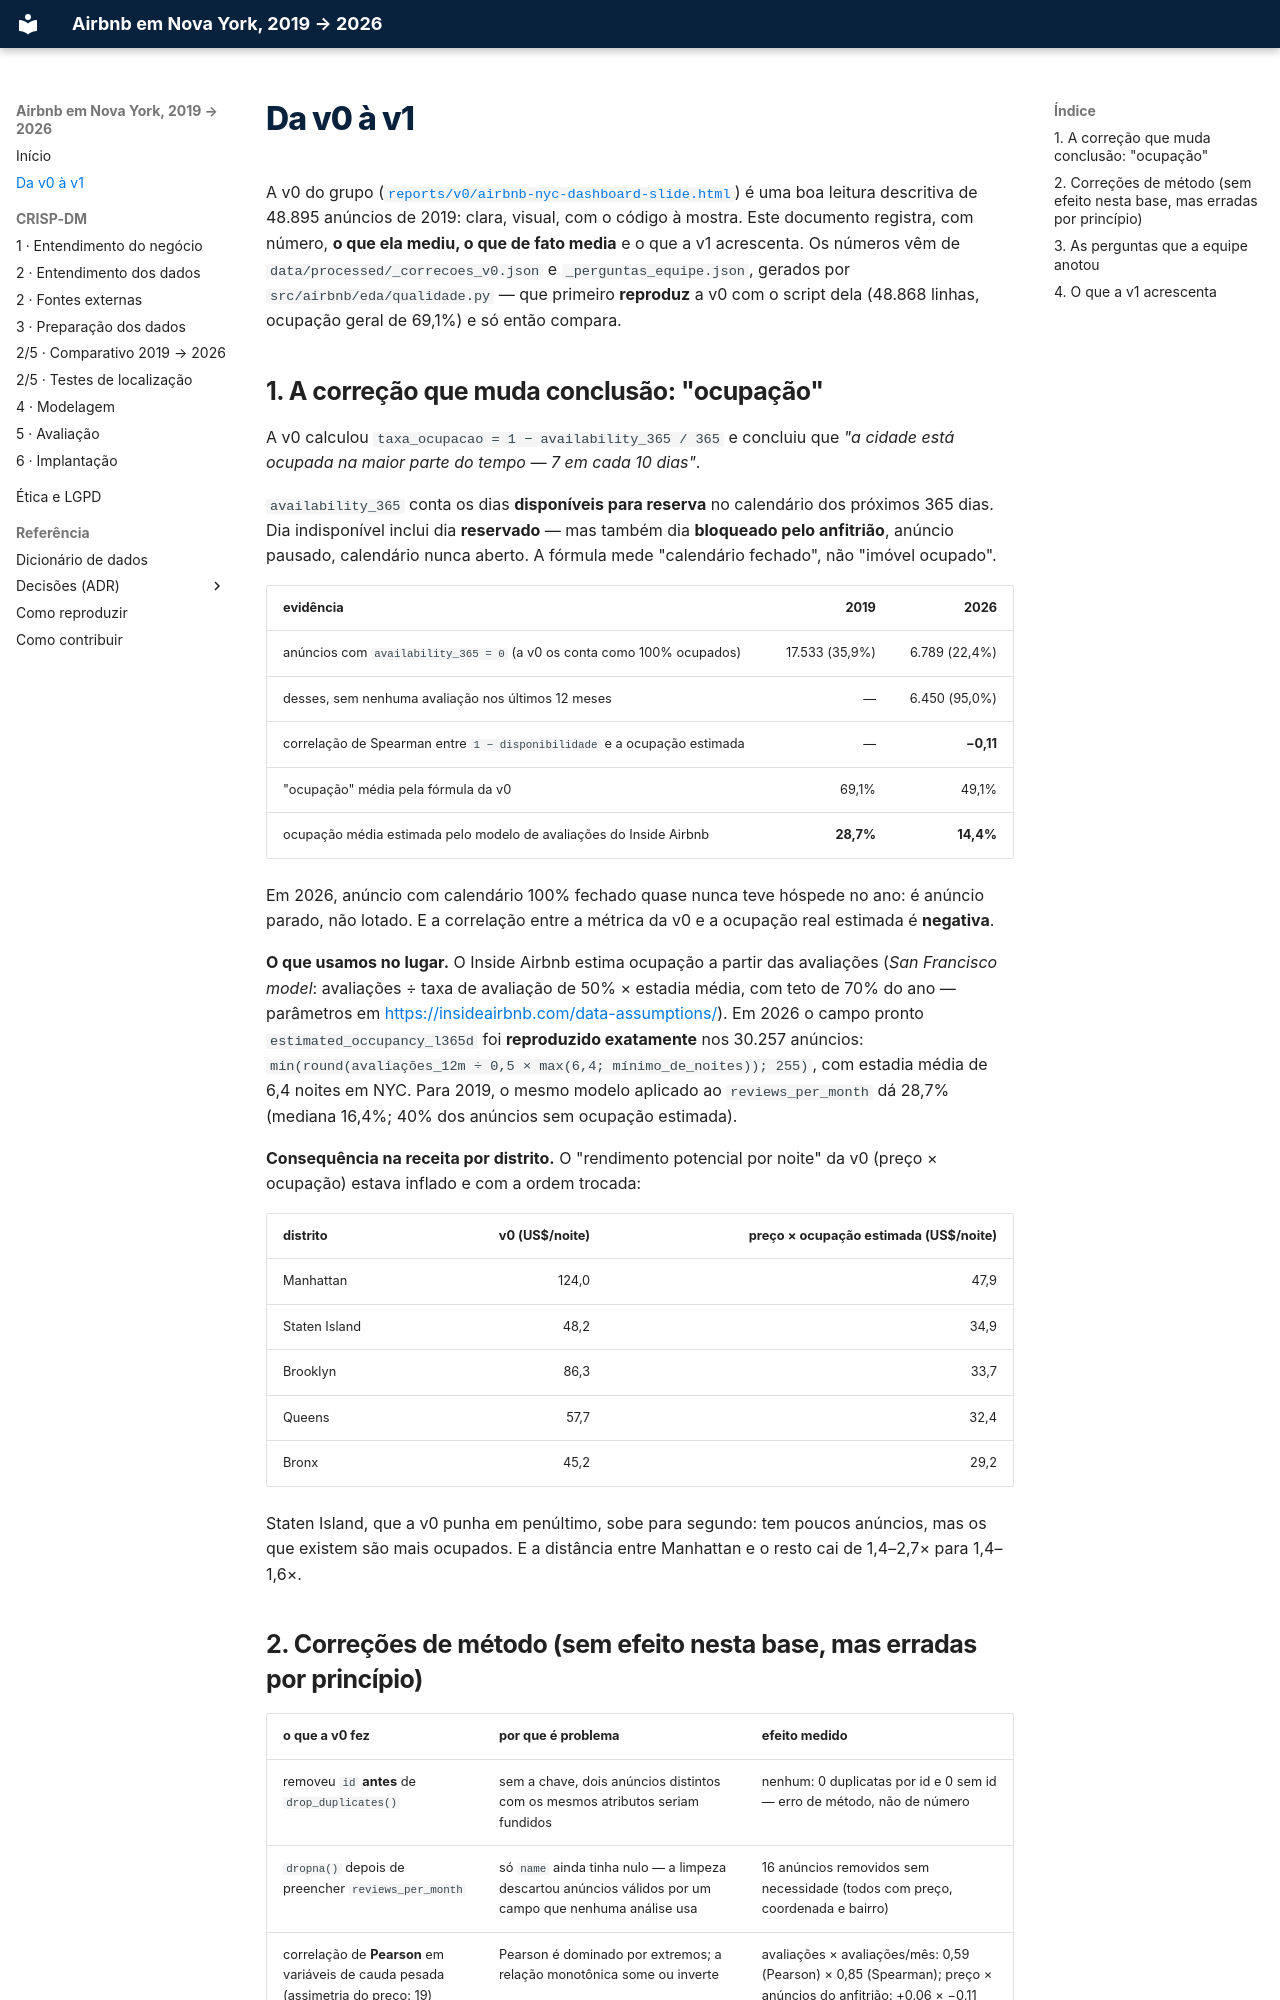

repository: felipe44776-eseg/data-science-2-eseg-airbnb-nyc · page: 00-v0-e-o-que-muda/index.html · generator: mkdocs

# Da v0 à v1

A v0 do grupo ([`reports/v0/airbnb-nyc-dashboard-slide.html`](https://github.com/felipe44776-eseg/data-science-2-eseg-airbnb-nyc/blob/main/reports/v0/airbnb-nyc-dashboard-slide.html))
é uma boa leitura descritiva de 48.895 anúncios de 2019: clara, visual, com o código
à mostra. Este documento registra, com número, **o que ela mediu, o que de fato
media** e o que a v1 acrescenta. Os números vêm de
`data/processed/_correcoes_v0.json` e `_perguntas_equipe.json`, gerados por
`src/airbnb/eda/qualidade.py` — que primeiro **reproduz** a v0 com o script dela
(48.868 linhas, ocupação geral de 69,1%) e só então compara.

## 1. A correção que muda conclusão: "ocupação"

A v0 calculou `taxa_ocupacao = 1 − availability_365 / 365` e concluiu que *"a cidade
está ocupada na maior parte do tempo — 7 em cada 10 dias"*.

`availability_365` conta os dias **disponíveis para reserva** no calendário dos
próximos 365 dias. Dia indisponível inclui dia **reservado** — mas também dia
**bloqueado pelo anfitrião**, anúncio pausado, calendário nunca aberto. A fórmula
mede "calendário fechado", não "imóvel ocupado".

| evidência | 2019 | 2026 |
|---|---:|---:|
| anúncios com `availability_365 = 0` (a v0 os conta como 100% ocupados) | 17.533 (35,9%) | 6.789 (22,4%) |
| desses, sem nenhuma avaliação nos últimos 12 meses | — | 6.450 (95,0%) |
| correlação de Spearman entre `1 − disponibilidade` e a ocupação estimada | — | **−0,11** |
| "ocupação" média pela fórmula da v0 | 69,1% | 49,1% |
| ocupação média estimada pelo modelo de avaliações do Inside Airbnb | **28,7%** | **14,4%** |

Em 2026, anúncio com calendário 100% fechado quase nunca teve hóspede no ano: é
anúncio parado, não lotado. E a correlação entre a métrica da v0 e a ocupação real
estimada é **negativa**.

**O que usamos no lugar.** O Inside Airbnb estima ocupação a partir das avaliações
(*San Francisco model*: avaliações ÷ taxa de avaliação de 50% × estadia média, com teto
de 70% do ano — parâmetros em <https://insideairbnb.com/data-assumptions/>). Em 2026
o campo pronto `estimated_occupancy_l365d` foi **reproduzido exatamente** nos 30.257
anúncios: `min(round(avaliações_12m ÷ 0,5 × max(6,4; mínimo_de_noites)); 255)`, com
estadia média de 6,4 noites em NYC. Para 2019, o mesmo modelo aplicado ao
`reviews_per_month` dá 28,7% (mediana 16,4%; 40% dos anúncios sem ocupação estimada).

**Consequência na receita por distrito.** O "rendimento potencial por noite" da v0
(preço × ocupação) estava inflado e com a ordem trocada:

| distrito | v0 (US$/noite) | preço × ocupação estimada (US$/noite) |
|---|---:|---:|
| Manhattan | 124,0 | 47,9 |
| Staten Island | 48,2 | 34,9 |
| Brooklyn | 86,3 | 33,7 |
| Queens | 57,7 | 32,4 |
| Bronx | 45,2 | 29,2 |

Staten Island, que a v0 punha em penúltimo, sobe para segundo: tem poucos anúncios,
mas os que existem são mais ocupados. E a distância entre Manhattan e o resto cai
de 1,4–2,7× para 1,4–1,6×.
